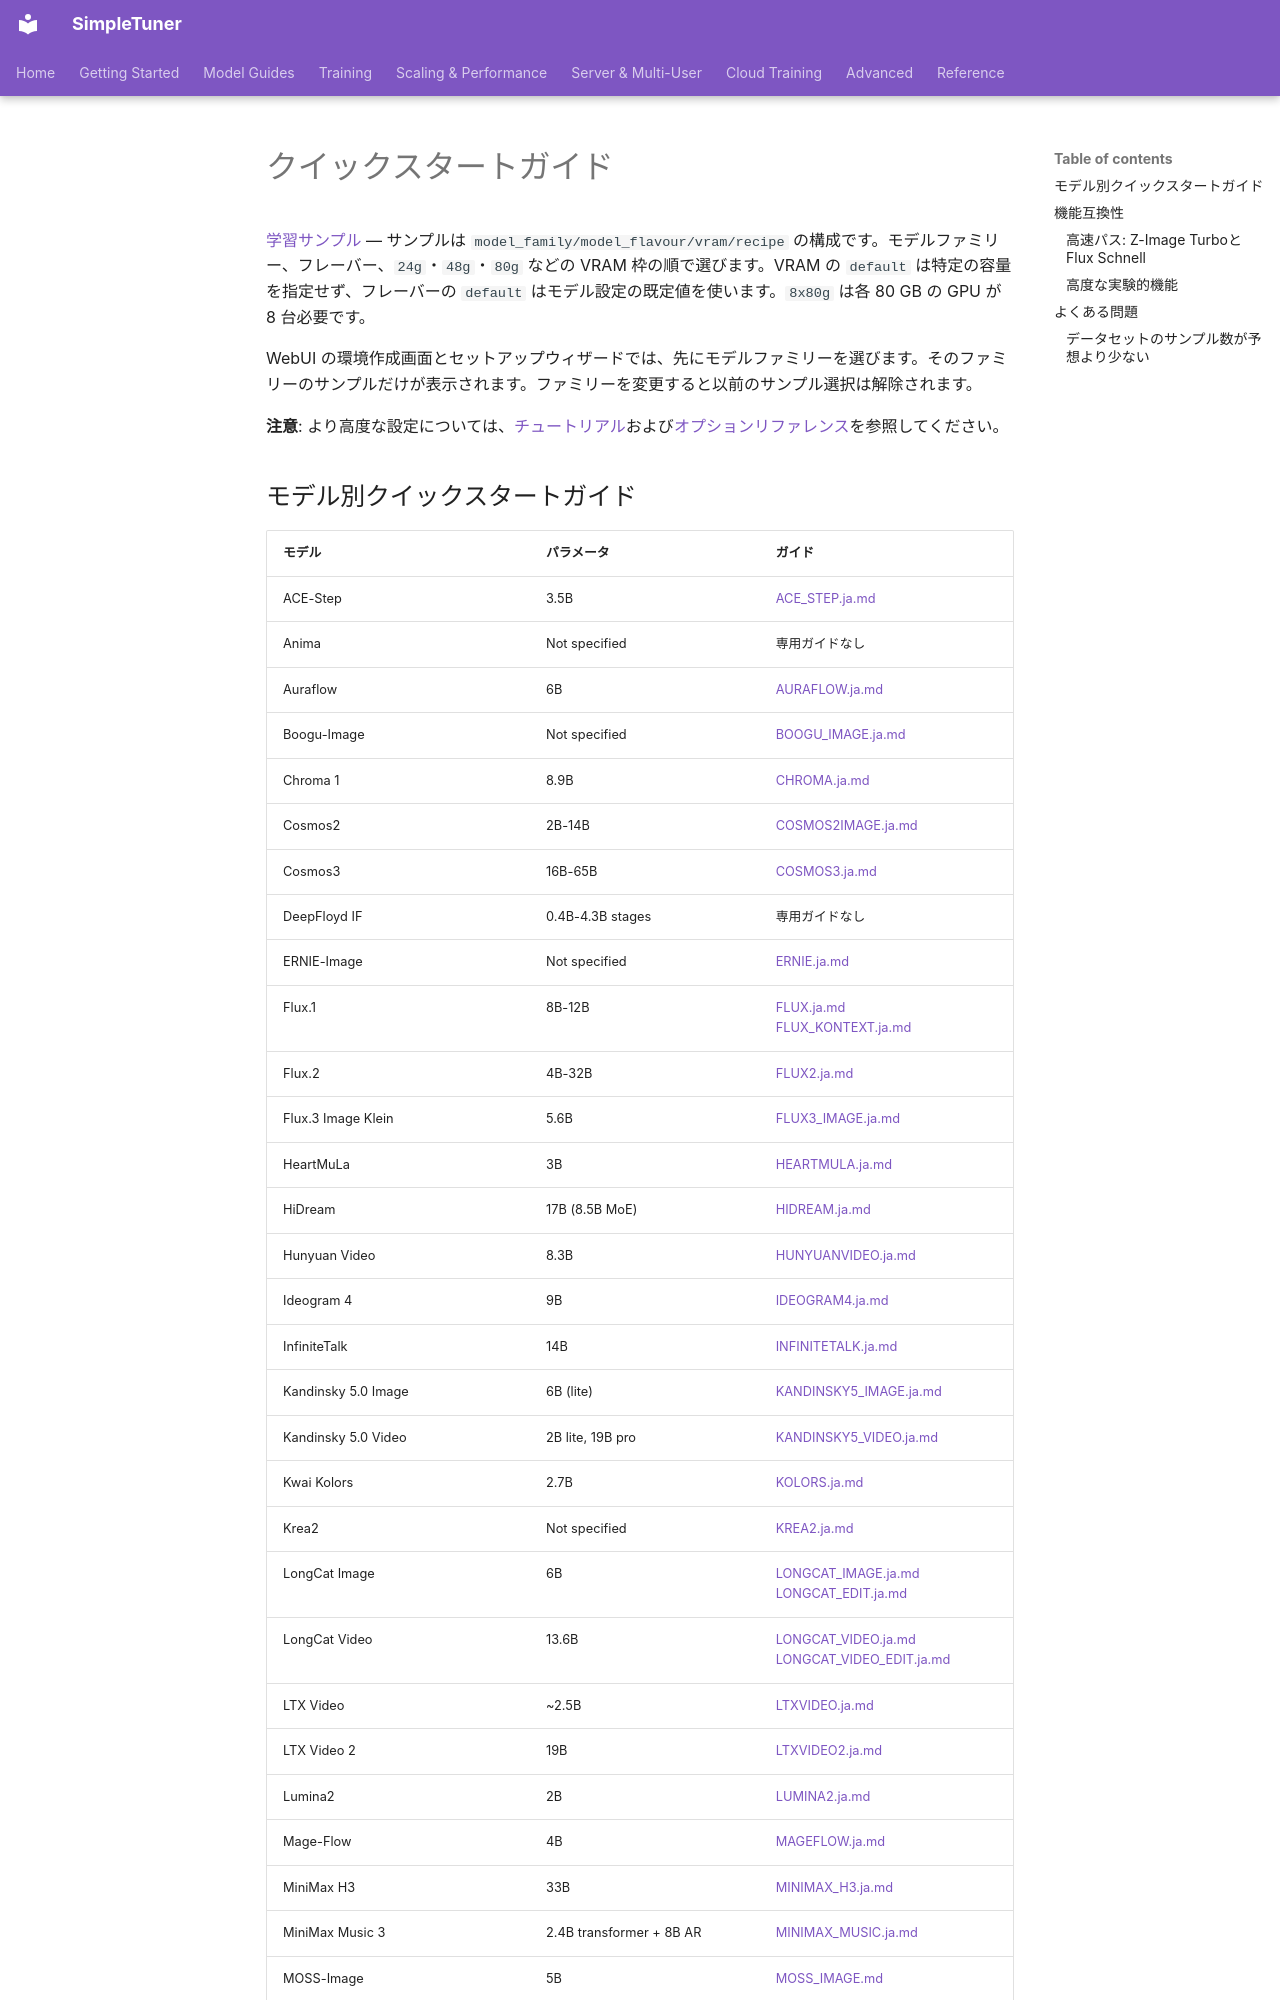

repository: bghira/SimpleTuner · page: QUICKSTART.ja/index.html · generator: mkdocs

# クイックスタートガイド

[学習サンプル](https://github.com/bghira/SimpleTuner/tree/main/simpletuner/examples/README.ja.md) — サンプルは `model_family/model_flavour/vram/recipe` の構成です。モデルファミリー、フレーバー、`24g`・`48g`・`80g` などの VRAM 枠の順で選びます。VRAM の `default` は特定の容量を指定せず、フレーバーの `default` はモデル設定の既定値を使います。`8x80g` は各 80 GB の GPU が 8 台必要です。

WebUI の環境作成画面とセットアップウィザードでは、先にモデルファミリーを選びます。そのファミリーのサンプルだけが表示されます。ファミリーを変更すると以前のサンプル選択は解除されます。


**注意**: より高度な設定については、[チュートリアル](TUTORIAL.md)および[オプションリファレンス](OPTIONS.md)を参照してください。

## モデル別クイックスタートガイド

| モデル | パラメータ | ガイド |
| --- | --- | --- |
| ACE-Step | 3.5B | [ACE_STEP.ja.md](quickstart/ACE_STEP.ja.md) |
| Anima | Not specified | 専用ガイドなし |
| Auraflow | 6B | [AURAFLOW.ja.md](quickstart/AURAFLOW.ja.md) |
| Boogu-Image | Not specified | [BOOGU_IMAGE.ja.md](quickstart/BOOGU_IMAGE.ja.md) |
| Chroma 1 | 8.9B | [CHROMA.ja.md](quickstart/CHROMA.ja.md) |
| Cosmos2 | 2B-14B | [COSMOS2IMAGE.ja.md](quickstart/COSMOS2IMAGE.ja.md) |
| Cosmos3 | 16B-65B | [COSMOS3.ja.md](quickstart/COSMOS3.ja.md) |
| DeepFloyd IF | 0.4B-4.3B stages | 専用ガイドなし |
| ERNIE-Image | Not specified | [ERNIE.ja.md](quickstart/ERNIE.ja.md) |
| Flux.1 | 8B-12B | [FLUX.ja.md](quickstart/FLUX.ja.md)<br>[FLUX_KONTEXT.ja.md](quickstart/FLUX_KONTEXT.ja.md) |
| Flux.2 | 4B-32B | [FLUX2.ja.md](quickstart/FLUX2.ja.md) |
| Flux.3 Image Klein | 5.6B | [FLUX3_IMAGE.ja.md](quickstart/FLUX3_IMAGE.ja.md) |
| HeartMuLa | 3B | [HEARTMULA.ja.md](quickstart/HEARTMULA.ja.md) |
| HiDream | 17B (8.5B MoE) | [HIDREAM.ja.md](quickstart/HIDREAM.ja.md) |
| Hunyuan Video | 8.3B | [HUNYUANVIDEO.ja.md](quickstart/HUNYUANVIDEO.ja.md) |
| Ideogram 4 | 9B | [IDEOGRAM4.ja.md](quickstart/IDEOGRAM4.ja.md) |
| InfiniteTalk | 14B | [INFINITETALK.ja.md](quickstart/INFINITETALK.ja.md) |
| Kandinsky 5.0 Image | 6B (lite) | [KANDINSKY5_IMAGE.ja.md](quickstart/KANDINSKY5_IMAGE.ja.md) |
| Kandinsky 5.0 Video | 2B lite, 19B pro | [KANDINSKY5_VIDEO.ja.md](quickstart/KANDINSKY5_VIDEO.ja.md) |
| Kwai Kolors | 2.7B | [KOLORS.ja.md](quickstart/KOLORS.ja.md) |
| Krea2 | Not specified | [KREA2.ja.md](quickstart/KREA2.ja.md) |
| LongCat Image | 6B | [LONGCAT_IMAGE.ja.md](quickstart/LONGCAT_IMAGE.ja.md)<br>[LONGCAT_EDIT.ja.md](quickstart/LONGCAT_EDIT.ja.md) |
| LongCat Video | 13.6B | [LONGCAT_VIDEO.ja.md](quickstart/LONGCAT_VIDEO.ja.md)<br>[LONGCAT_VIDEO_EDIT.ja.md](quickstart/LONGCAT_VIDEO_EDIT.ja.md) |
| LTX Video | ~2.5B | [LTXVIDEO.ja.md](quickstart/LTXVIDEO.ja.md) |
| LTX Video 2 | 19B | [LTXVIDEO2.ja.md](quickstart/LTXVIDEO2.ja.md) |
| Lumina2 | 2B | [LUMINA2.ja.md](quickstart/LUMINA2.ja.md) |
| Mage-Flow | 4B | [MAGEFLOW.ja.md](quickstart/MAGEFLOW.ja.md) |
| MiniMax H3 | 33B | [MINIMAX_H3.ja.md](/documentation/quickstart/MINIMAX_H3.ja.md) |
| MiniMax Music 3 | 2.4B transformer + 8B AR | [MINIMAX_MUSIC.ja.md](/documentation/quickstart/MINIMAX_MUSIC.ja.md) |
| MOSS-Image | 5B | [MOSS_IMAGE.md](quickstart/MOSS_IMAGE.ja.md) |
| OmniGen | 3.8B | [OMNIGEN.ja.md](quickstart/OMNIGEN.ja.md) |
| PixArt Sigma | 0.6B-0.9B | [SIGMA.ja.md](quickstart/SIGMA.ja.md) |
| Qwen Image 2.1 / Qwen Image | 7B / 20B | [QWEN_IMAGE_2-1.ja.md](quickstart/QWEN_IMAGE_2-1.ja.md)<br>[QWEN_IMAGE.ja.md](quickstart/QWEN_IMAGE.ja.md)<br>[QWEN_EDIT.ja.md](quickstart/QWEN_EDIT.ja.md) |
| Sana | 0.6B-4.8B | [SANA.ja.md](quickstart/SANA.ja.md) |
| Sana Video | 2B | [SANAVIDEO.ja.md](quickstart/SANAVIDEO.ja.md) |
| SD 1.x/2.x (Legacy) | 0.9B | 専用ガイドなし |
| Stable Diffusion 3 | 2B-8B | [SD3.ja.md](quickstart/SD3.ja.md) |
| Stable Diffusion XL | 3.5B | [SDXL.ja.md](quickstart/SDXL.ja.md) |
| Stable Cascade (Stage C) | 1B, 3.6B prior | [STABLE_CASCADE_C.ja.md](quickstart/STABLE_CASCADE_C.ja.md) |
| Wan Video | 1.3B-14B | [WAN.ja.md](quickstart/WAN.ja.md) |
| Wan S2V | 14B | [WAN_S2V.ja.md](quickstart/WAN_S2V.ja.md) |
| Z-Image | 6B | [ZIMAGE.ja.md](quickstart/ZIMAGE.ja.md) |
| ZLab I1 | 3B | [ZLAB_i1.ja.md](quickstart/ZLAB_i1.ja.md) |
